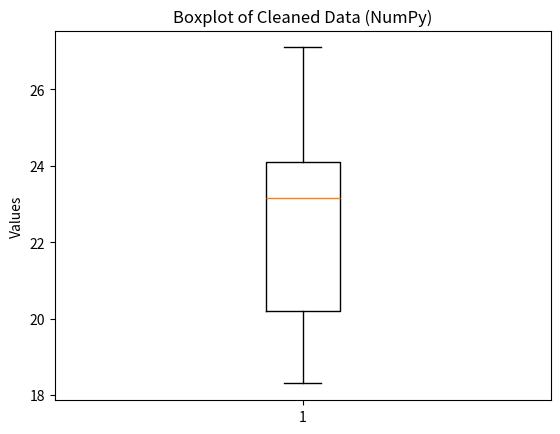

Here is the Python script that generated this plot:
import numpy as np
import re
import matplotlib.pyplot as plt

# Sample data with Unicode characters mixed in
data = np.array(["23.5", "🔥24.7", "18💧.3", "20.4", "🌟22.8", "NaN", "27🎉.1", "19.6", "❗23.9"])

# Function to clean up data by removing any non-numeric characters and converting to float
def clean_data(arr):
    cleaned_data = []
    for item in arr:
        # Remove non-numeric characters (except dots for decimal points)
        numeric_value = re.sub(r"[^\d.]", "", item)
        try:
            # Convert cleaned string to float
            cleaned_data.append(float(numeric_value))
        except ValueError:
            # Skip values that couldn't be converted to float (like "NaN" or empty strings)
            pass
    return np.array(cleaned_data)

# Clean the data
cleaned_data = clean_data(data)

# Plot the data as a boxplot
plt.boxplot(cleaned_data)
plt.title("Boxplot of Cleaned Data (NumPy)")
plt.ylabel("Values")
plt.show()
